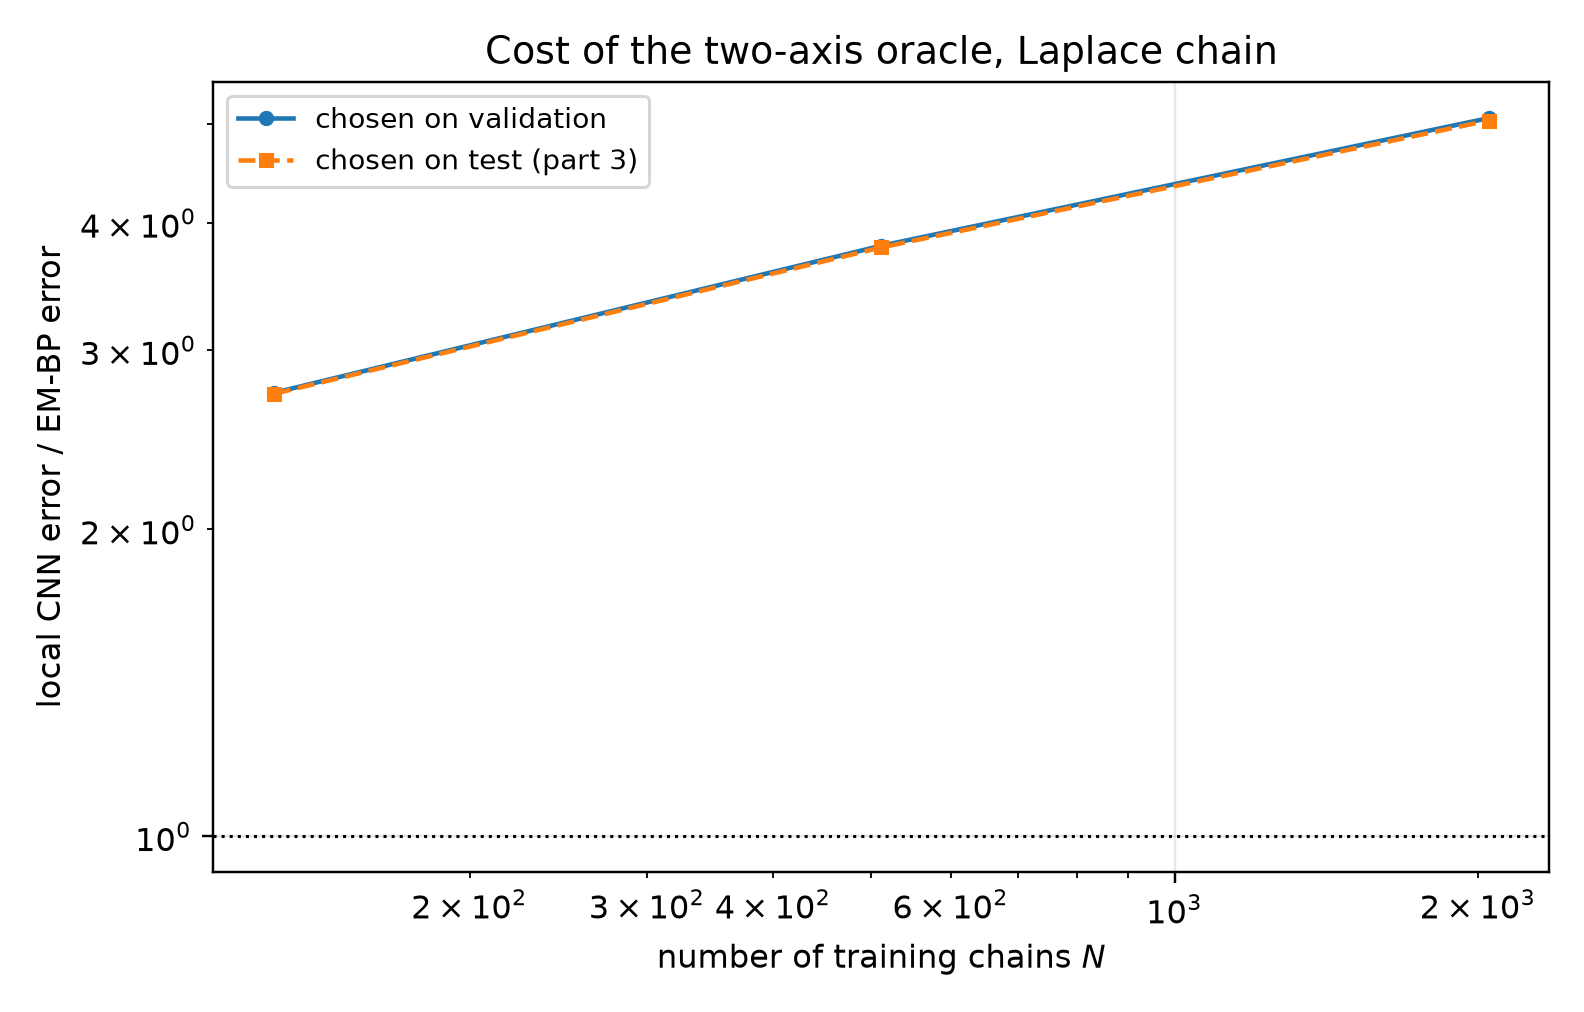

Values plotted in this chart, from the file beside it:
seed, n_chains, t, em_bp_score_rel_l2, cnn_score_rel_l2_selected, cnn_score_rel_l2_oracle, cnn_radius_selected, cnn_mode_selected, cnn_radius_oracle, cnn_mode_oracle, cnn_selection_agrees, mlp_score_rel_l2_selected, mlp_score_rel_l2_oracle, mlp_mode_selected, mlp_mode_oracle, ratio_cnn_selected, ratio_cnn_oracle
0, 128, 0.1, 0.07645, 0.1463, 0.1463, 3, eps, 3, eps, 1, 0.7412, 0.7412, eps, eps, 1.914, 1.914
0, 128, 0.2, 0.04923, 0.1316, 0.1315, 3, eps, 6, x0, 0, 0.5025, 0.5025, eps, eps, 2.674, 2.671
0, 128, 0.4, 0.03171, 0.07032, 0.07032, 6, x0, 6, x0, 1, 0.3045, 0.3045, eps, eps, 2.217, 2.217
0, 128, 0.8, 0.02328, 0.04671, 0.04671, 6, x0, 6, x0, 1, 0.1484, 0.1484, x0, x0, 2.007, 2.007
0, 128, 1.6, 0.01482, 0.016, 0.016, 12, x0, 12, x0, 1, 0.03827, 0.03827, x0, x0, 1.08, 1.08
0, 512, 0.1, 0.04483, 0.08872, 0.08872, 6, eps, 6, eps, 1, 0.3262, 0.3262, eps, eps, 1.979, 1.979
0, 512, 0.2, 0.02578, 0.07704, 0.07704, 6, eps, 6, eps, 1, 0.2358, 0.2358, eps, eps, 2.989, 2.989
0, 512, 0.4, 0.01569, 0.06233, 0.05792, 6, eps, 6, x0, 0, 0.1824, 0.1824, eps, eps, 3.972, 3.691
0, 512, 0.8, 0.009931, 0.04549, 0.04549, 6, x0, 6, x0, 1, 0.09198, 0.09198, x0, x0, 4.58, 4.58
0, 512, 1.6, 0.006233, 0.01848, 0.01848, 12, x0, 12, x0, 1, 0.02197, 0.02197, x0, x0, 2.964, 2.964
0, 2048, 0.1, 0.03111, 0.08383, 0.08383, 3, eps, 3, eps, 1, 0.2362, 0.2362, eps, eps, 2.694, 2.694
0, 2048, 0.2, 0.01696, 0.09357, 0.09357, 3, eps, 3, eps, 1, 0.1712, 0.1712, eps, eps, 5.517, 5.517
0, 2048, 0.4, 0.008229, 0.05282, 0.05282, 6, x0, 6, x0, 1, 0.1403, 0.1403, eps, eps, 6.419, 6.419
0, 2048, 0.8, 0.00494, 0.02883, 0.02883, 12, x0, 12, x0, 1, 0.07977, 0.07977, x0, x0, 5.836, 5.836
0, 2048, 1.6, 0.002749, 0.01021, 0.01021, 12, x0, 12, x0, 1, 0.02667, 0.02667, x0, x0, 3.713, 3.713
1, 128, 0.1, 0.07181, 0.1263, 0.1263, 3, eps, 3, eps, 1, 0.7746, 0.7746, eps, eps, 1.759, 1.759
1, 128, 0.2, 0.04111, 0.1129, 0.1129, 3, eps, 3, eps, 1, 0.5384, 0.5384, eps, eps, 2.746, 2.746
1, 128, 0.4, 0.01865, 0.08561, 0.08467, 6, eps, 6, x0, 0, 0.322, 0.322, eps, eps, 4.59, 4.54
1, 128, 0.8, 0.01359, 0.0582, 0.0582, 12, x0, 12, x0, 1, 0.1557, 0.1557, x0, x0, 4.283, 4.283
1, 128, 1.6, 0.009758, 0.0224, 0.0224, 12, x0, 12, x0, 1, 0.03862, 0.03862, x0, x0, 2.295, 2.295
1, 512, 0.1, 0.0307, 0.08128, 0.08128, 3, eps, 3, eps, 1, 0.3262, 0.3262, eps, eps, 2.648, 2.648
1, 512, 0.2, 0.02191, 0.07824, 0.07824, 6, eps, 6, eps, 1, 0.2444, 0.2444, eps, eps, 3.57, 3.57
1, 512, 0.4, 0.009298, 0.06391, 0.06383, 6, x0, 6, eps, 0, 0.1941, 0.1941, eps, eps, 6.874, 6.866
1, 512, 0.8, 0.005905, 0.03809, 0.03809, 12, x0, 12, x0, 1, 0.09132, 0.09132, x0, x0, 6.451, 6.451
1, 512, 1.6, 0.002997, 0.01429, 0.01429, 12, x0, 12, x0, 1, 0.02531, 0.02531, x0, x0, 4.767, 4.767
1, 2048, 0.1, 0.0346, 0.08358, 0.08358, 3, eps, 3, eps, 1, 0.2268, 0.2268, eps, eps, 2.416, 2.416
1, 2048, 0.2, 0.01714, 0.07045, 0.07045, 6, eps, 6, eps, 1, 0.1611, 0.1611, eps, eps, 4.11, 4.11
1, 2048, 0.4, 0.008745, 0.0503, 0.0503, 6, eps, 6, eps, 1, 0.1345, 0.1345, eps, eps, 5.752, 5.752
1, 2048, 0.8, 0.006848, 0.03306, 0.03306, 12, x0, 12, x0, 1, 0.0847, 0.0847, x0, x0, 4.828, 4.828
1, 2048, 1.6, 0.004751, 0.01165, 0.01165, 12, x0, 12, x0, 1, 0.02941, 0.02941, x0, x0, 2.453, 2.453
2, 128, 0.1, 0.1218, 0.1016, 0.1016, 3, eps, 3, eps, 1, 0.777, 0.777, eps, eps, 0.8341, 0.8341
2, 128, 0.2, 0.073, 0.09218, 0.09218, 3, eps, 3, eps, 1, 0.5399, 0.5399, eps, eps, 1.263, 1.263
2, 128, 0.4, 0.04286, 0.09128, 0.09128, 6, x0, 6, x0, 1, 0.326, 0.3184, eps, x0, 2.13, 2.13
2, 128, 0.8, 0.02323, 0.06035, 0.0588, 6, x0, 12, x0, 0, 0.1457, 0.1457, x0, x0, 2.598, 2.531
2, 128, 1.6, 0.01096, 0.02541, 0.02541, 12, x0, 12, x0, 1, 0.04497, 0.04497, x0, x0, 2.319, 2.319
2, 512, 0.1, 0.04016, 0.08347, 0.08347, 3, eps, 3, eps, 1, 0.3351, 0.3351, eps, eps, 2.079, 2.079
2, 512, 0.2, 0.0247, 0.07031, 0.07031, 6, eps, 6, eps, 1, 0.2533, 0.2533, eps, eps, 2.847, 2.847
2, 512, 0.4, 0.01757, 0.05903, 0.05903, 6, eps, 6, eps, 1, 0.1938, 0.1938, eps, eps, 3.36, 3.36
2, 512, 0.8, 0.01179, 0.05436, 0.05436, 6, x0, 6, x0, 1, 0.09817, 0.09817, x0, x0, 4.612, 4.612
2, 512, 1.6, 0.007018, 0.0242, 0.0242, 6, x0, 6, x0, 1, 0.03136, 0.03136, x0, x0, 3.448, 3.448
2, 2048, 0.1, 0.02285, 0.07475, 0.07475, 6, eps, 6, eps, 1, 0.2209, 0.2209, eps, eps, 3.271, 3.271
2, 2048, 0.2, 0.01393, 0.06103, 0.06103, 6, eps, 6, eps, 1, 0.1695, 0.1695, eps, eps, 4.382, 4.382
2, 2048, 0.4, 0.006194, 0.04972, 0.04972, 6, eps, 6, eps, 1, 0.1235, 0.1235, x0, x0, 8.028, 8.028
2, 2048, 0.8, 0.00528, 0.03406, 0.03406, 12, x0, 12, x0, 1, 0.06109, 0.06109, x0, x0, 6.451, 6.451
2, 2048, 1.6, 0.003551, 0.01422, 0.01422, 12, x0, 12, x0, 1, 0.02184, 0.02184, x0, x0, 4.004, 4.004
3, 128, 0.1, 0.05126, 0.1156, 0.1156, 3, eps, 3, eps, 1, 0.7619, 0.7619, eps, eps, 2.255, 2.255
3, 128, 0.2, 0.03328, 0.1013, 0.1013, 3, eps, 3, eps, 1, 0.5254, 0.5254, eps, eps, 3.045, 3.045
3, 128, 0.4, 0.01331, 0.06889, 0.06889, 6, x0, 6, x0, 1, 0.3147, 0.3147, eps, eps, 5.176, 5.176
3, 128, 0.8, 0.009145, 0.05052, 0.05052, 6, x0, 6, x0, 1, 0.1546, 0.1546, x0, x0, 5.524, 5.524
3, 128, 1.6, 0.007215, 0.02715, 0.02715, 12, x0, 12, x0, 1, 0.04277, 0.04277, x0, x0, 3.763, 3.763
3, 512, 0.1, 0.02539, 0.09251, 0.09251, 3, eps, 3, eps, 1, 0.3578, 0.3578, eps, eps, 3.643, 3.643
3, 512, 0.2, 0.01649, 0.07606, 0.07606, 6, eps, 6, eps, 1, 0.2665, 0.2665, eps, eps, 4.613, 4.613
3, 512, 0.4, 0.01101, 0.05862, 0.05862, 6, eps, 6, eps, 1, 0.202, 0.1906, eps, x0, 5.326, 5.326
3, 512, 0.8, 0.01274, 0.04275, 0.04275, 12, x0, 12, x0, 1, 0.09226, 0.09226, x0, x0, 3.356, 3.356
3, 512, 1.6, 0.008614, 0.01606, 0.01606, 12, x0, 12, x0, 1, 0.03002, 0.03002, x0, x0, 1.864, 1.864
3, 2048, 0.1, 0.03054, 0.08543, 0.08543, 6, eps, 6, eps, 1, 0.2189, 0.2189, eps, eps, 2.798, 2.798
3, 2048, 0.2, 0.01418, 0.0756, 0.0756, 6, eps, 6, eps, 1, 0.1585, 0.1585, eps, eps, 5.331, 5.331
3, 2048, 0.4, 0.007451, 0.06047, 0.05639, 6, x0, 12, x0, 0, 0.1415, 0.1349, eps, x0, 8.116, 7.568
3, 2048, 0.8, 0.004009, 0.02768, 0.02768, 12, x0, 12, x0, 1, 0.06721, 0.06721, x0, x0, 6.904, 6.904
3, 2048, 1.6, 0.001439, 0.01194, 0.01194, 12, x0, 12, x0, 1, 0.02414, 0.02414, x0, x0, 8.298, 8.298
